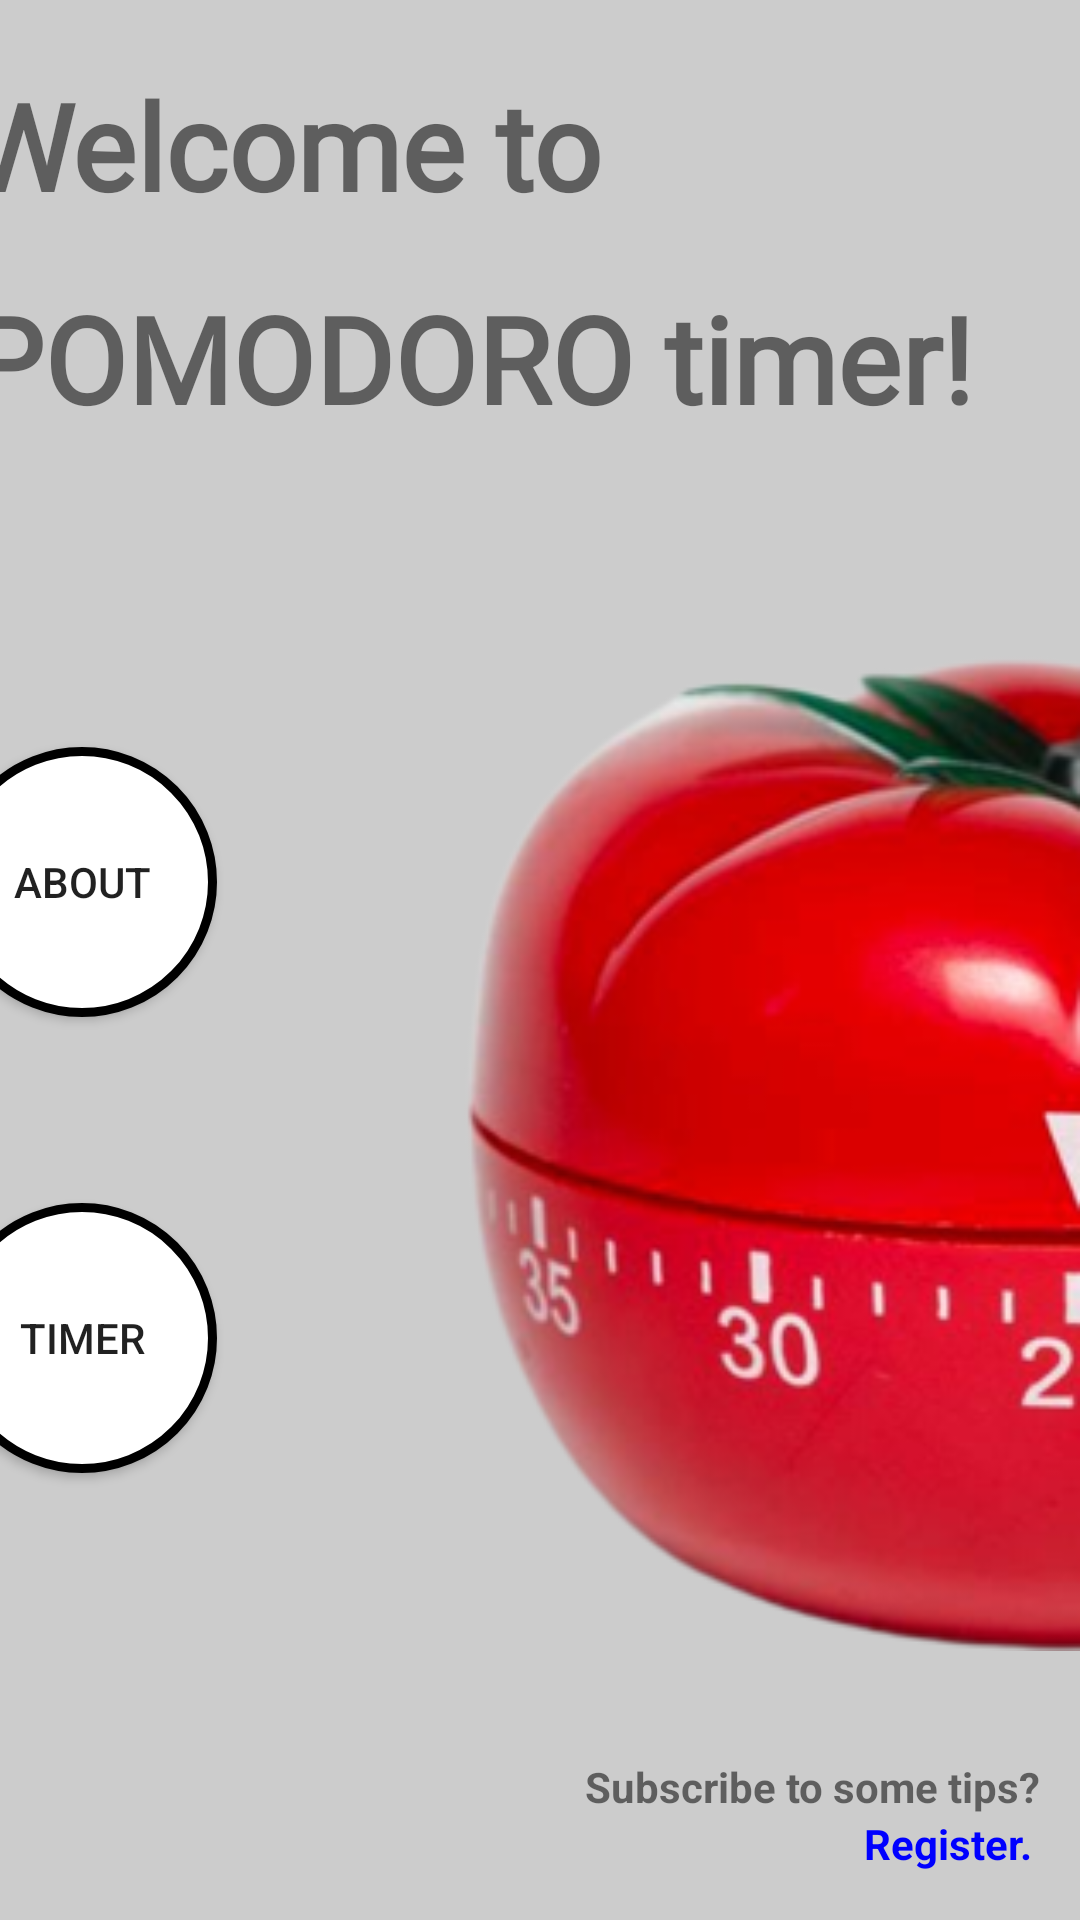

This screen was rendered from an Android layout file. Write that file and the resources it references.
<!-- AndroidManifest.xml: application theme Theme.Labb_2 -->
<!-- res/layout/fragment_main.xml -->
<?xml version="1.0" encoding="utf-8"?>
<FrameLayout xmlns:android="http://schemas.android.com/apk/res/android"
    xmlns:app="http://schemas.android.com/apk/res-auto"
    xmlns:tools="http://schemas.android.com/tools"
    android:layout_width="match_parent"
    android:layout_height="match_parent"
    tools:context=".MainFragment"
    android:background="@color/grey"
    >

    <ScrollView
        android:layout_width="match_parent"
        android:layout_height="match_parent"
        android:fillViewport="true"
        >

    <androidx.constraintlayout.widget.ConstraintLayout
        android:layout_width="match_parent"
        android:layout_height="match_parent"
        >


        <androidx.appcompat.widget.AppCompatTextView
            android:id="@+id/appCompatTextView2"
            android:layout_width="307dp"
            android:layout_height="59dp"
            android:layout_marginBottom="12dp"
            android:fontFamily="@font/amaranth_bold"
            android:text="@string/welcome_to"
            android:textSize="40sp"
            android:textStyle="bold"
            app:layout_constraintBottom_toTopOf="@+id/appCompatTextView"
            app:layout_constraintEnd_toEndOf="@+id/appCompatTextView"
            app:layout_constraintHorizontal_bias="0.0"
            app:layout_constraintStart_toStartOf="@+id/appCompatTextView"
            app:layout_constraintTop_toTopOf="parent"
            app:layout_constraintVertical_bias="1.0" />

        <androidx.appcompat.widget.AppCompatTextView
            android:id="@+id/appCompatTextView"
            android:layout_width="wrap_content"
            android:layout_height="wrap_content"
            android:layout_marginEnd="36dp"
            android:layout_marginBottom="44dp"
            android:fontFamily="@font/amaranth_bold"
            android:text="@string/pomodoro_timer"
            android:textSize="40sp"
            android:textStyle="bold"
            app:layout_constraintBottom_toTopOf="@+id/appCompatImageView"
            app:layout_constraintEnd_toEndOf="parent"
            app:layout_constraintTop_toTopOf="parent"
            app:layout_constraintVertical_bias="1.0" />

        <androidx.appcompat.widget.AppCompatImageView
            android:id="@+id/appCompatImageView"
            android:layout_width="280dp"
            android:layout_height="361dp"
            android:outlineAmbientShadowColor="@color/purple_700"
            android:src="@drawable/tomato__1_"
            app:layout_constraintBottom_toBottomOf="parent"
            app:layout_constraintEnd_toEndOf="parent"
            app:layout_constraintHorizontal_bias="1.0"
            app:layout_constraintStart_toStartOf="parent"
            app:layout_constraintTop_toTopOf="parent"
            app:layout_constraintVertical_bias="0.681" />

        <androidx.appcompat.widget.AppCompatButton
            android:id="@+id/btn_aboutPage"
            android:layout_width="90dp"
            android:layout_height="90dp"
            android:layout_marginTop="40dp"
            android:background="@drawable/circle_button"
            android:clickable="true"
            android:focusable="true"
            android:text="@string/about"
            app:layout_constraintBottom_toTopOf="@+id/btn_timerPage"
            app:layout_constraintEnd_toStartOf="@+id/appCompatImageView"
            app:layout_constraintHorizontal_bias="0.0"
            app:layout_constraintStart_toStartOf="@+id/btn_timerPage"
            app:layout_constraintTop_toTopOf="@+id/appCompatImageView"
            app:layout_constraintVertical_bias="0.234" />

        <androidx.appcompat.widget.AppCompatButton
            android:id="@+id/btn_timerPage"
            android:layout_width="90dp"
            android:layout_height="90dp"
            android:layout_marginEnd="8dp"
            android:layout_marginBottom="60dp"
            android:background="@drawable/circle_button"
            android:clickable="true"
            android:focusable="true"
            android:text="@string/timer"
            app:layout_constraintBottom_toBottomOf="@+id/appCompatImageView"
            app:layout_constraintEnd_toStartOf="@+id/appCompatImageView" />


        <androidx.appcompat.widget.AppCompatTextView
            android:layout_width="wrap_content"
            android:layout_height="wrap_content"
            android:text="Subscribe to some tips?"
            android:textStyle="bold"
            app:layout_constraintBottom_toTopOf="@+id/tv_register"
            app:layout_constraintEnd_toEndOf="parent"
            app:layout_constraintHorizontal_bias="0.937"
            app:layout_constraintStart_toStartOf="parent" />

        <androidx.appcompat.widget.AppCompatTextView
            android:id="@+id/tv_register"
            android:layout_width="wrap_content"
            android:layout_height="wrap_content"
            android:layout_marginEnd="16dp"
            android:layout_marginBottom="16dp"
            android:text="Register."
            android:linksClickable="true"
            android:textColor="@color/blue"
            android:textStyle="bold"
            app:layout_constraintBottom_toBottomOf="parent"
            app:layout_constraintEnd_toEndOf="parent" />


    </androidx.constraintlayout.widget.ConstraintLayout>
    </ScrollView>
</FrameLayout>
<!-- resources referenced by this layout -->
<resources>
  <color name="blue">#0000FF</color>
  <color name="grey">#ccc</color>
  <color name="purple_700">#FF3700B3</color>
  <!-- drawable circle_button (drawable) -->
  <?xml version="1.0" encoding="utf-8"?>
  <selector xmlns:android="http://schemas.android.com/apk/res/android">
      <item>
          <shape android:shape="oval">
              <stroke android:color="#000000" android:width="3dp" />
              <solid android:color="#fff"/>
              <size android:width="160dp" android:height="150dp"/>
          </shape>
      </item>
  </selector>
  <!-- drawable tomato__1_: png bitmap (drawable, 65617 bytes) -->
  <string name="about">About</string>
  <string name="pomodoro_timer">POMODORO timer!</string>
  <string name="timer">Timer</string>
  <string name="welcome_to">Welcome to</string>
  <style name="Theme.Labb_2" parent="Theme.MaterialComponents.DayNight.NoActionBar">
          
          <item name="colorPrimary">@color/purple_500</item>
          <item name="colorPrimaryVariant">@color/black</item>
          <item name="colorOnPrimary">@color/white</item>
          
          <item name="colorSecondary">@color/teal_200</item>
          <item name="colorSecondaryVariant">@color/teal_700</item>
          <item name="colorOnSecondary">@color/black</item>
          
          <item name="android:statusBarColor">?attr/colorPrimaryVariant</item>
          
      </style>
  <color name="purple_500">#FF6200EE</color>
  <color name="black">#FF000000</color>
  <color name="white">#FFFFFFFF</color>
  <color name="teal_200">#FF03DAC5</color>
  <color name="teal_700">#FF018786</color>
</resources>
